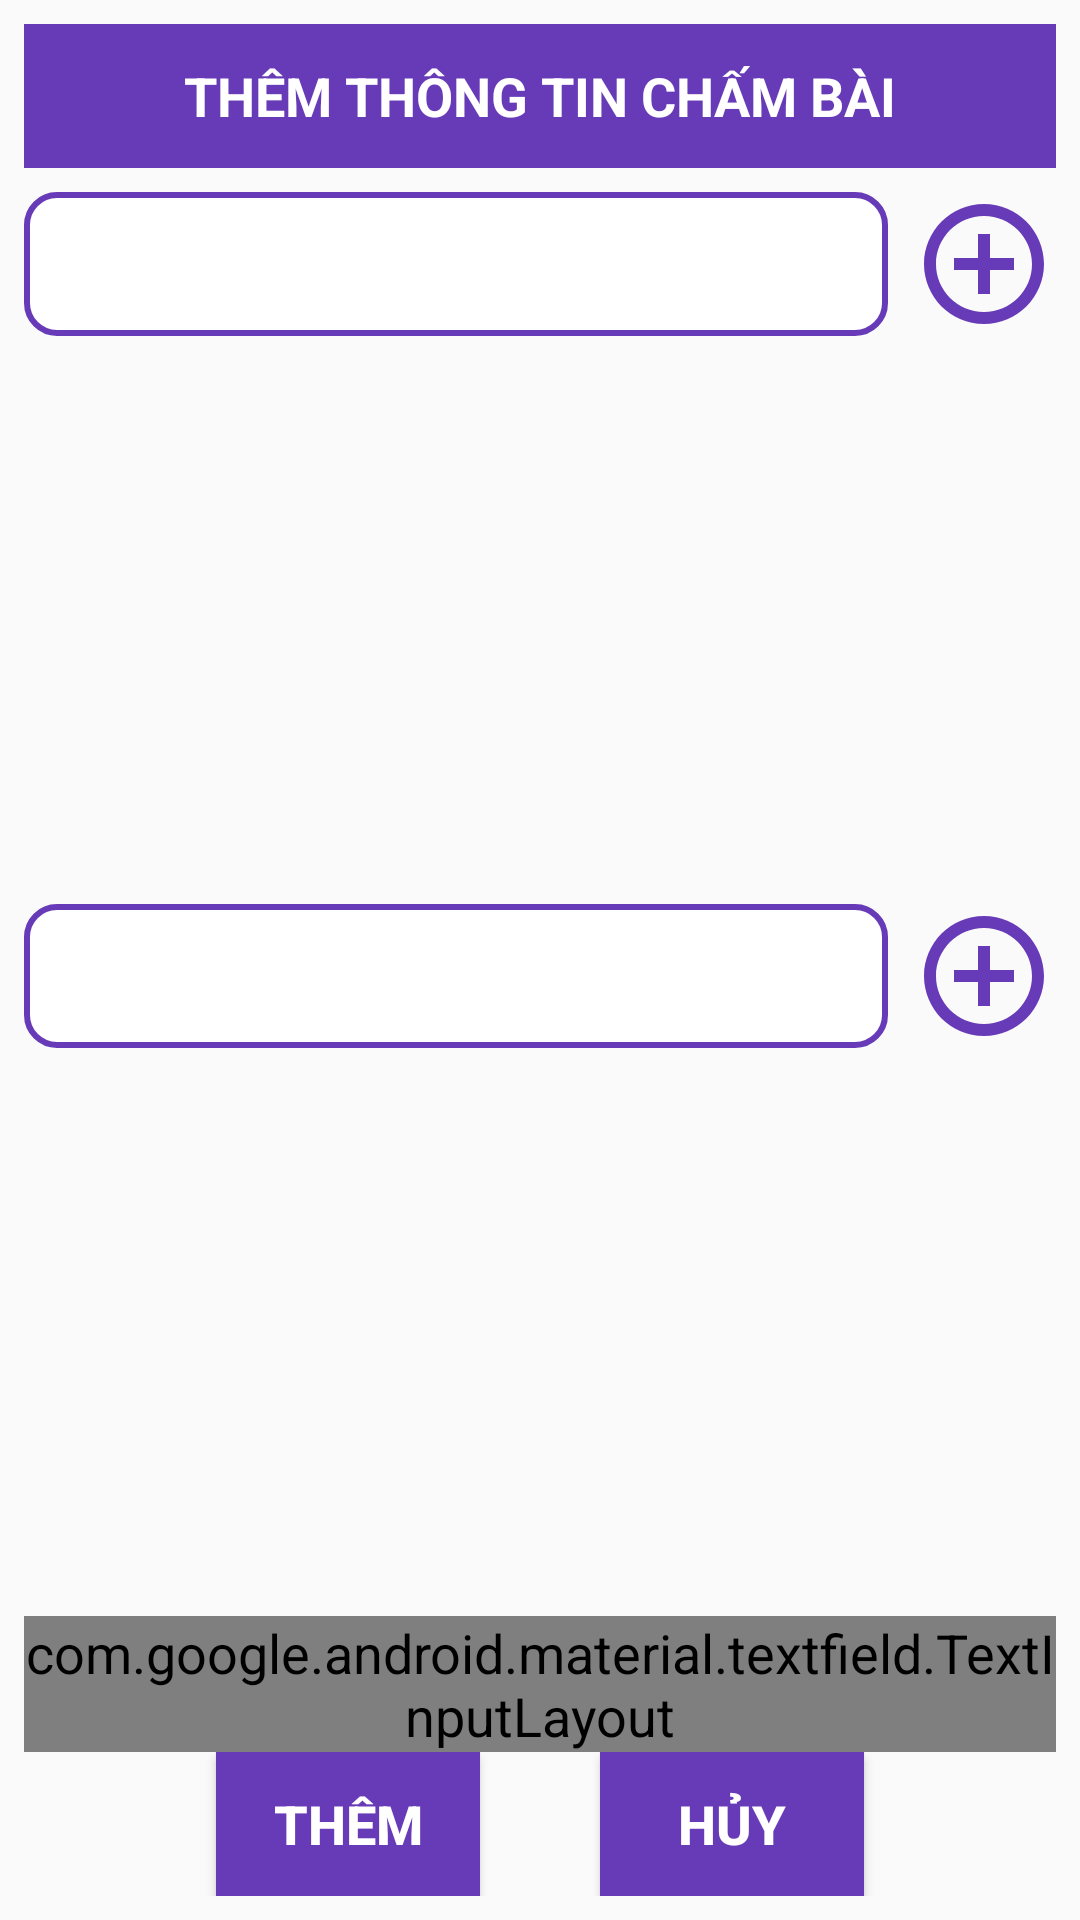

This screen was rendered from an Android layout file. Write that file and the resources it references.
<!-- AndroidManifest.xml: application theme AppTheme -->
<!-- res/layout/thongtinchambai.xml -->
<?xml version="1.0" encoding="utf-8"?>
<LinearLayout xmlns:android="http://schemas.android.com/apk/res/android"
    android:layout_width="match_parent"
    android:layout_height="wrap_content"
    android:padding="8dp"
    android:orientation="vertical">

    <TextView
        android:layout_marginBottom="8dp"
        android:textAlignment="center"
        android:textStyle="bold"
        android:gravity="center"
        android:textColor="@color/white"
        android:background="@color/violet"
        android:id="@+id/titleTT"
        android:layout_width="match_parent"
        android:layout_height="48dp"
        android:text="THÊM THÔNG TIN CHẤM BÀI" />


    <LinearLayout
        android:layout_marginBottom="8dp"
        android:layout_weight="4"
        android:orientation="horizontal"
        android:layout_width="match_parent"
        android:layout_height="wrap_content">
        <Spinner
            android:background="@drawable/border2"
            android:layout_weight="3"
            android:id="@+id/spSoPhieu"
            android:layout_width="match_parent"
            android:layout_height="48dp"
            android:hint="Nhập mã phiếu" />
        <ImageView
            android:layout_marginLeft="8dp"
            android:id="@+id/ivThemSoPhieu"
            android:src="@drawable/add"
            android:layout_width="48dp"
            android:layout_height="48dp"/>
    </LinearLayout>
    <LinearLayout
        android:layout_marginBottom="8dp"
        android:layout_weight="4"
        android:orientation="horizontal"
        android:layout_width="match_parent"
        android:layout_height="wrap_content">
        <Spinner
            android:background="@drawable/border2"
            android:layout_weight="3"
            android:id="@+id/spMaMon"
            android:layout_width="match_parent"
            android:layout_height="48dp"
            android:hint="Ngày giao" />
        <ImageView
            android:layout_marginLeft="8dp"
            android:id="@+id/ivThemMonHoc"
            android:src="@drawable/add"
            android:layout_width="48dp"
            android:layout_height="48dp"/>
    </LinearLayout>



    <com.google.android.material.textfield.TextInputLayout
        style="@style/Widget.MaterialComponents.TextInputLayout.OutlinedBox"
        android:layout_width="match_parent"
        android:hint="Nhập số bài"
        android:layout_height="wrap_content">

        <com.google.android.material.textfield.TextInputEditText
            android:paddingRight="5dp"
            android:inputType="number"
            android:id="@+id/edtSoBai"
            android:layout_width="match_parent"
            android:layout_height="fill_parent"
            android:layout_marginBottom="8dp" />

    </com.google.android.material.textfield.TextInputLayout>
    <LinearLayout
        android:layout_width="match_parent"
        android:layout_height="wrap_content"
        android:gravity="center"
        android:orientation="horizontal">

        <Button
            android:id="@+id/btnTT"
            android:layout_width="wrap_content"
            android:layout_height="48dp"
            android:layout_marginRight="20dp"
            android:background="@color/violet"
            android:text="THÊM"
            android:textColor="@color/white"
            android:textStyle="bold" />

        <Button
            android:id="@+id/btnHuyTT"
            android:layout_width="wrap_content"
            android:layout_height="48dp"
            android:layout_marginLeft="20dp"
            android:background="@color/violet"
            android:text="HỦY"
            android:textColor="@color/white"
            android:textStyle="bold" />
    </LinearLayout>
</LinearLayout>
<!-- resources referenced by this layout -->
<resources>
  <color name="violet">#673AB7</color>
  <color name="white">#FFFFFF</color>
  <!-- drawable add (drawable) -->
  <vector android:height="24dp" android:tint="#673AB7"
      android:viewportHeight="24" android:viewportWidth="24"
      android:width="24dp" xmlns:android="http://schemas.android.com/apk/res/android">
      <path android:fillColor="@android:color/white" android:pathData="M13,7h-2v4L7,11v2h4v4h2v-4h4v-2h-4L13,7zM12,2C6.48,2 2,6.48 2,12s4.48,10 10,10 10,-4.48 10,-10S17.52,2 12,2zM12,20c-4.41,0 -8,-3.59 -8,-8s3.59,-8 8,-8 8,3.59 8,8 -3.59,8 -8,8z"/>
  </vector>
  <!-- drawable border2 (drawable-v24) -->
  <?xml version="1.0" encoding="utf-8"?>
  <shape xmlns:android="http://schemas.android.com/apk/res/android">
  <corners android:radius="10dp" />
      <solid android:color="#ffffff"/>
      <stroke
          android:width="2dp"
          android:color="@color/violet"/> />
  </shape>
  <style name="AppTheme" parent="Theme.AppCompat.Light.DarkActionBar">
          
          <item name="colorPrimary">@color/colorPrimary</item>
          <item name="colorPrimaryDark">@color/colorPrimaryDark</item>
          <item name="colorAccent">@color/violet</item>
          <item name="android:textSize">18sp</item>
      </style>
  <color name="colorPrimary">#6200EE</color>
  <color name="colorPrimaryDark">#3700B3</color>
</resources>
